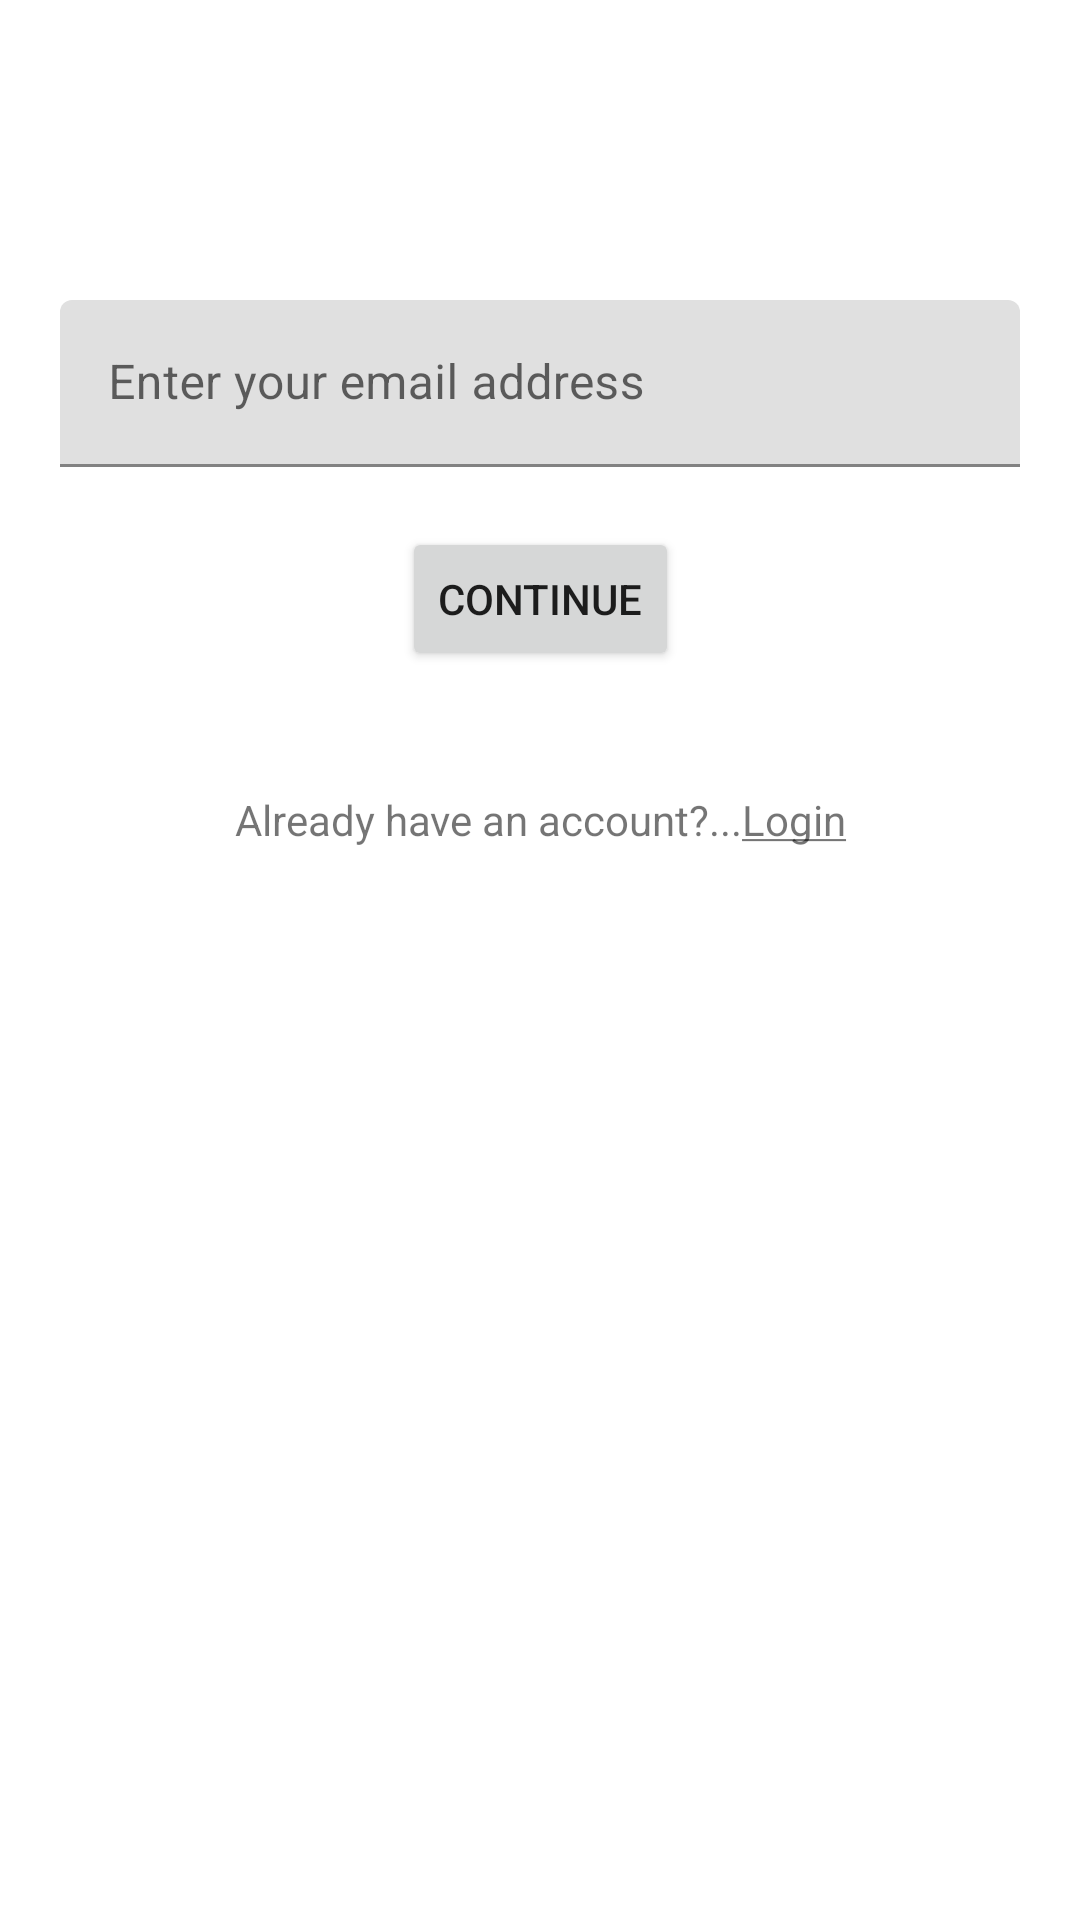

Layout XML and referenced resources for this Android screen:
<!-- AndroidManifest.xml: application theme Theme.Life -->
<!-- res/layout/activity_forgot_password.xml -->
<?xml version="1.0" encoding="utf-8"?>
<androidx.constraintlayout.widget.ConstraintLayout xmlns:android="http://schemas.android.com/apk/res/android"
    xmlns:app="http://schemas.android.com/apk/res-auto"
    xmlns:tools="http://schemas.android.com/tools"
    android:layout_width="match_parent"
    android:layout_height="match_parent"
    tools:context=".authenticate.ForgotPassword">

    <com.google.android.material.textfield.TextInputLayout
        android:layout_width="match_parent"
        android:layout_height="wrap_content"
        android:layout_marginStart="20dp"
        android:layout_marginTop="100dp"
        android:layout_marginEnd="20dp"
        android:id="@+id/text1"
        app:layout_constraintEnd_toEndOf="parent"
        app:layout_constraintStart_toStartOf="parent"
        app:layout_constraintTop_toTopOf="parent">

        <com.google.android.material.textfield.TextInputEditText
            android:layout_width="match_parent"
            android:layout_height="wrap_content"
            android:id="@+id/forgotemail"
            android:hint="Enter your email address" />
    </com.google.android.material.textfield.TextInputLayout>

    <Button
        android:layout_width="wrap_content"
        android:layout_height="wrap_content"
        app:layout_constraintEnd_toEndOf="@id/text1"
        app:layout_constraintStart_toStartOf="@id/text1"
        app:layout_constraintTop_toBottomOf="@id/text1"
        android:layout_marginTop="20dp"
        android:id="@+id/btnForgot"
        android:text="Continue"
        />


    <TextView
        android:layout_width="wrap_content"
        android:layout_height="wrap_content"
        app:layout_constraintEnd_toEndOf="@id/btnForgot"
        app:layout_constraintStart_toStartOf="@id/btnForgot"
        app:layout_constraintTop_toBottomOf="@id/btnForgot"
        android:layout_marginTop="20dp"
        android:padding="20dp"
        android:text="@string/tvlogin1"
        android:id="@+id/tvLogin"
        />



</androidx.constraintlayout.widget.ConstraintLayout>
<!-- resources referenced by this layout -->
<resources>
  <string name="tvlogin1"> Already have an account?...<u>Login</u> </string>
  <style name="Theme.Life" parent="Theme.MaterialComponents.DayNight.NoActionBar">
          
          <item name="colorPrimary">@color/purple_500</item>
          <item name="colorPrimaryVariant">@color/purple_700</item>
          <item name="colorOnPrimary">@color/white</item>
          
          <item name="colorSecondary">@color/teal_200</item>
          <item name="colorSecondaryVariant">@color/teal_700</item>
          <item name="colorOnSecondary">@color/black</item>
          
          <item name="android:statusBarColor" tools:targetApi="l">?attr/colorPrimaryVariant</item>
          
      </style>
  <!-- not gathered from this repository: default colours our renderer supplied (Android Studio template values) -->
  <color name="purple_500">#FF6200EE</color>
  <color name="purple_700">#FF3700B3</color>
  <color name="teal_200">#FF03DAC5</color>
  <color name="teal_700">#FF018786</color>
  <color name="black">#FF000000</color>
  <color name="white">#FFFFFFFF</color>
</resources>
